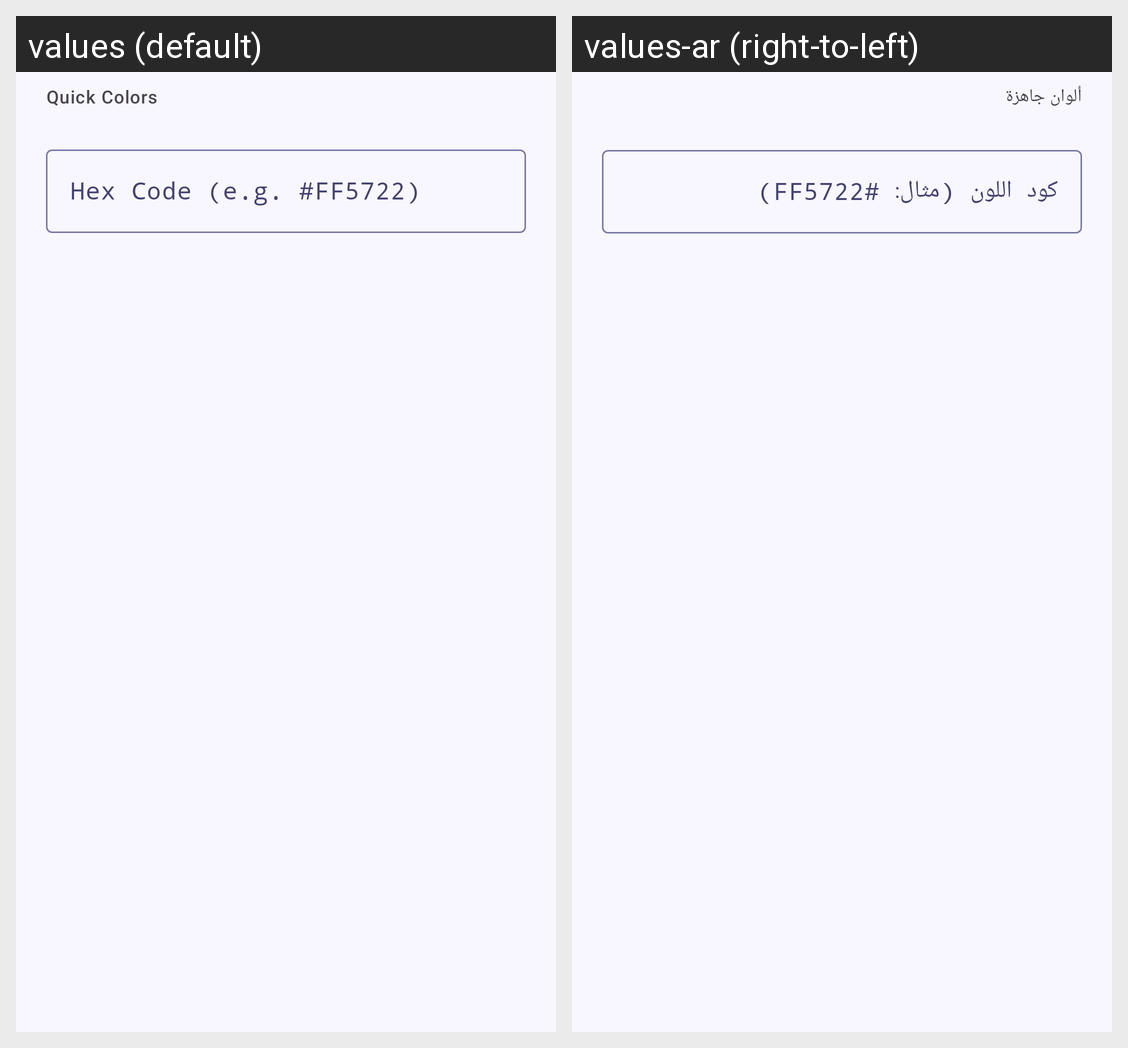

The Android screen above is rendered under two locales of the same app. Produce the string resources it draws, with the default and per-locale values.
Android screen res/layout/dialog_color_hex_input.xml rendered under 2 locales, left to right: values (default), values-ar (right-to-left). Device: Nexus 5 (rendered at 1080×1920; each locale shown at half size, 540×960, under a caption strip naming it); theme Theme.CardsDesignerPro.
Strings drawn on this screen, with the default value and each locale's value (text and hints the layout hard-codes, and strings that could not be matched under every locale, appear in the picture but are not listed):

color_hex_dialog_quick_colors
  values: Quick Colors
  values-ar: ألوان جاهزة

color_hex_dialog_hint
  values: Hex Code (e.g. #FF5722)
  values-ar: كود اللون (مثال: #FF5722)
